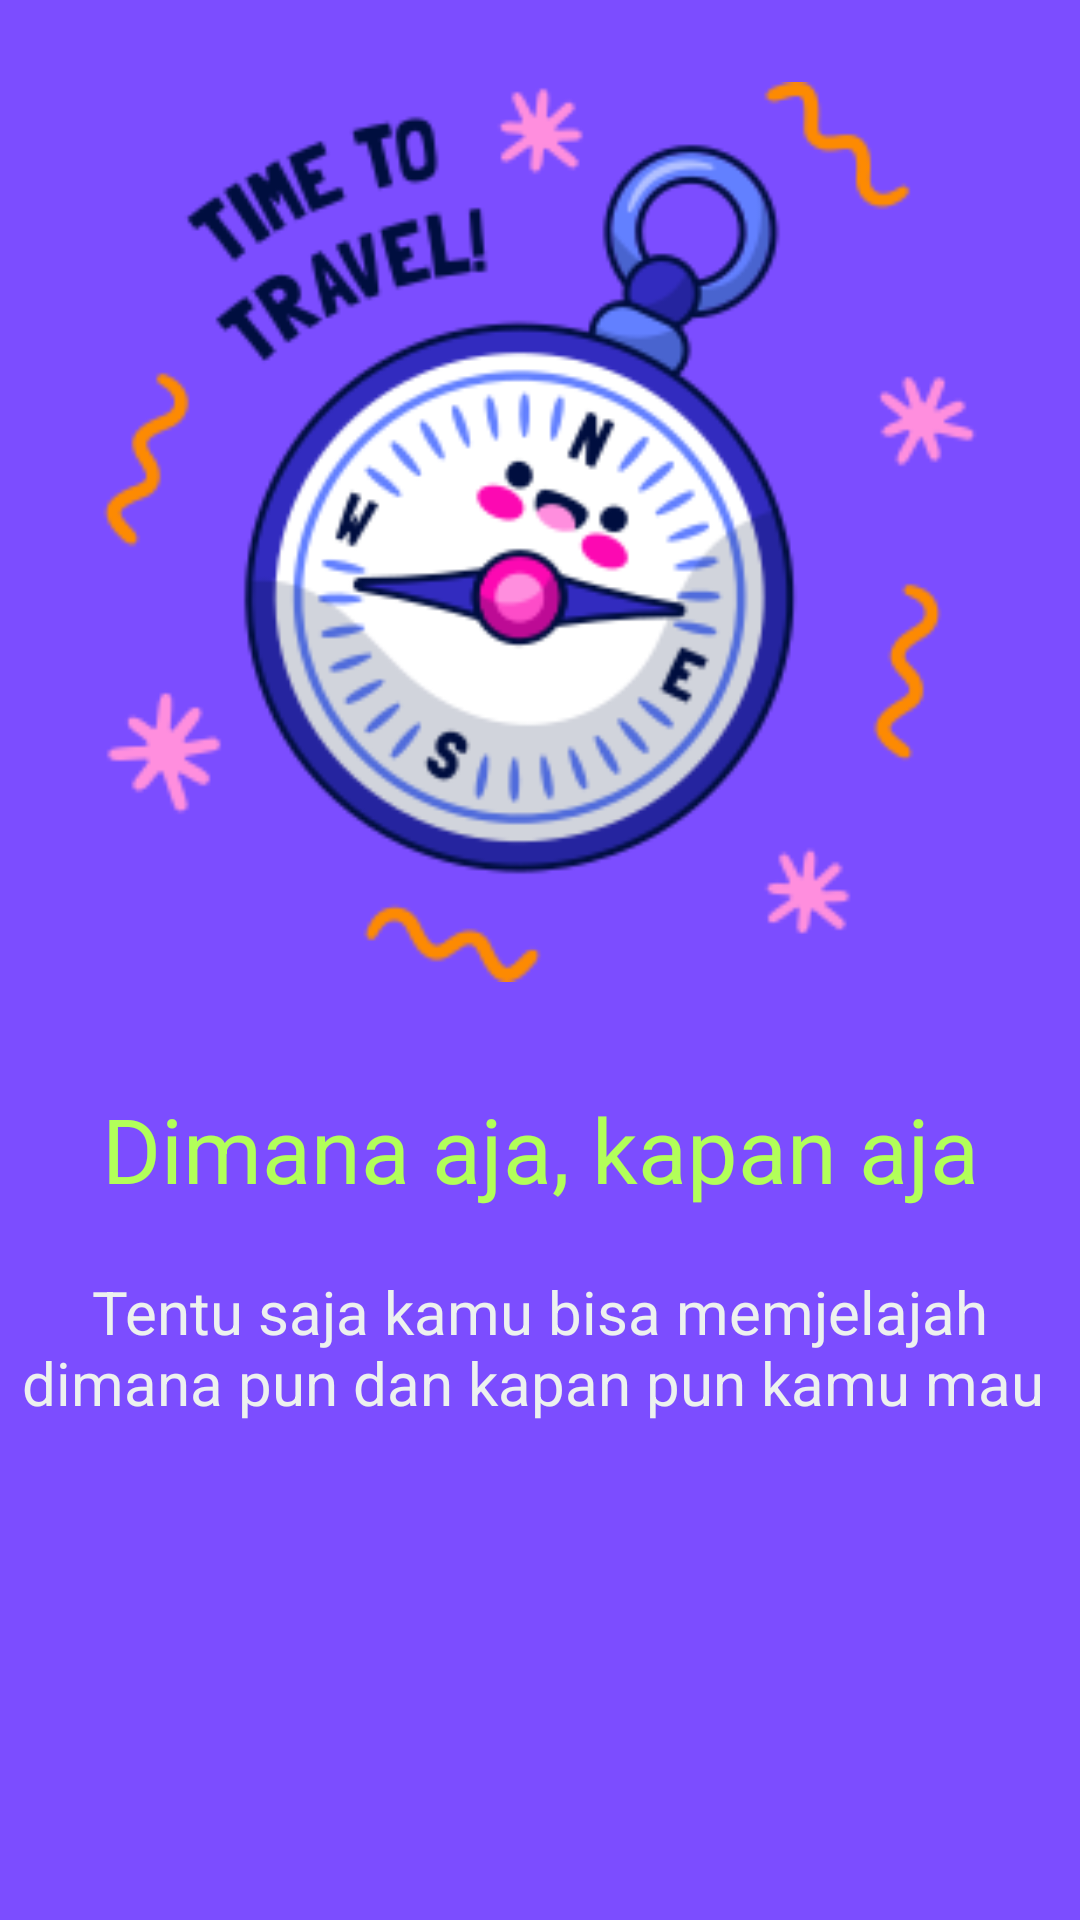

Write the Android layout XML for this screen, with the resource values it uses.
<!-- AndroidManifest.xml: application theme Theme.MapIn -->
<!-- res/layout/slider3.xml -->
<?xml version="1.0" encoding="utf-8"?>
<androidx.constraintlayout.widget.ConstraintLayout xmlns:android="http://schemas.android.com/apk/res/android"
    xmlns:app="http://schemas.android.com/apk/res-auto"
    xmlns:tools="http://schemas.android.com/tools"
    android:layout_width="match_parent"
    android:layout_height="match_parent"
    android:background="#7C4DFF">

    <ImageView
        android:id="@+id/imageView"
        android:layout_width="300dp"
        android:layout_height="300dp"
        app:layout_constraintBottom_toBottomOf="parent"
        app:layout_constraintEnd_toEndOf="parent"
        app:layout_constraintStart_toStartOf="parent"
        app:layout_constraintTop_toTopOf="parent"
        app:layout_constraintVertical_bias="0.07999998"
        app:srcCompat="@drawable/img_2" />

    <TextView
        android:id="@+id/textView2"
        android:layout_width="wrap_content"
        android:layout_height="wrap_content"
        android:padding="10dp"
        android:text="Dimana aja, kapan aja"
        android:textColor="#B2FF59"
        android:textSize="30sp"
        app:layout_constraintBottom_toBottomOf="parent"
        app:layout_constraintEnd_toEndOf="parent"
        app:layout_constraintStart_toStartOf="parent"
        app:layout_constraintTop_toBottomOf="@+id/imageView"
        app:layout_constraintVertical_bias="0.100000024" />

    <TextView
        android:id="@+id/textView3"
        android:layout_width="wrap_content"
        android:layout_height="wrap_content"
        android:text="Tentu saja kamu bisa memjelajah dimana pun dan kapan pun kamu mau "
        android:textAlignment="center"
        android:textColor="#EDF1EF"
        android:textSize="20sp"
        app:layout_constraintBottom_toBottomOf="parent"
        app:layout_constraintEnd_toEndOf="parent"
        app:layout_constraintStart_toStartOf="parent"
        app:layout_constraintTop_toBottomOf="@+id/textView2"
        app:layout_constraintVertical_bias="0.060000002" />
</androidx.constraintlayout.widget.ConstraintLayout>
<!-- resources referenced by this layout -->
<resources>
  <!-- drawable img_2: png bitmap (drawable, 30638 bytes) -->
  <style name="Theme.MapIn" parent="Theme.MaterialComponents.DayNight.DarkActionBar">
          
          <item name="colorPrimary">@color/purple_500</item>
          <item name="colorPrimaryVariant">@color/purple_700</item>
          <item name="colorOnPrimary">@color/white</item>
          
          <item name="colorSecondary">@color/teal_200</item>
          <item name="colorSecondaryVariant">@color/teal_700</item>
          <item name="colorOnSecondary">@color/black</item>
          
          <item name="android:statusBarColor" tools:targetApi="l">?attr/colorPrimaryVariant</item>
          
      </style>
  <!-- not gathered from this repository: default colours our renderer supplied (Android Studio template values) -->
  <color name="purple_500">#FF6200EE</color>
  <color name="purple_700">#FF3700B3</color>
  <color name="teal_200">#FF03DAC5</color>
  <color name="teal_700">#FF018786</color>
  <color name="black">#FF000000</color>
  <color name="white">#FFFFFFFF</color>
</resources>
